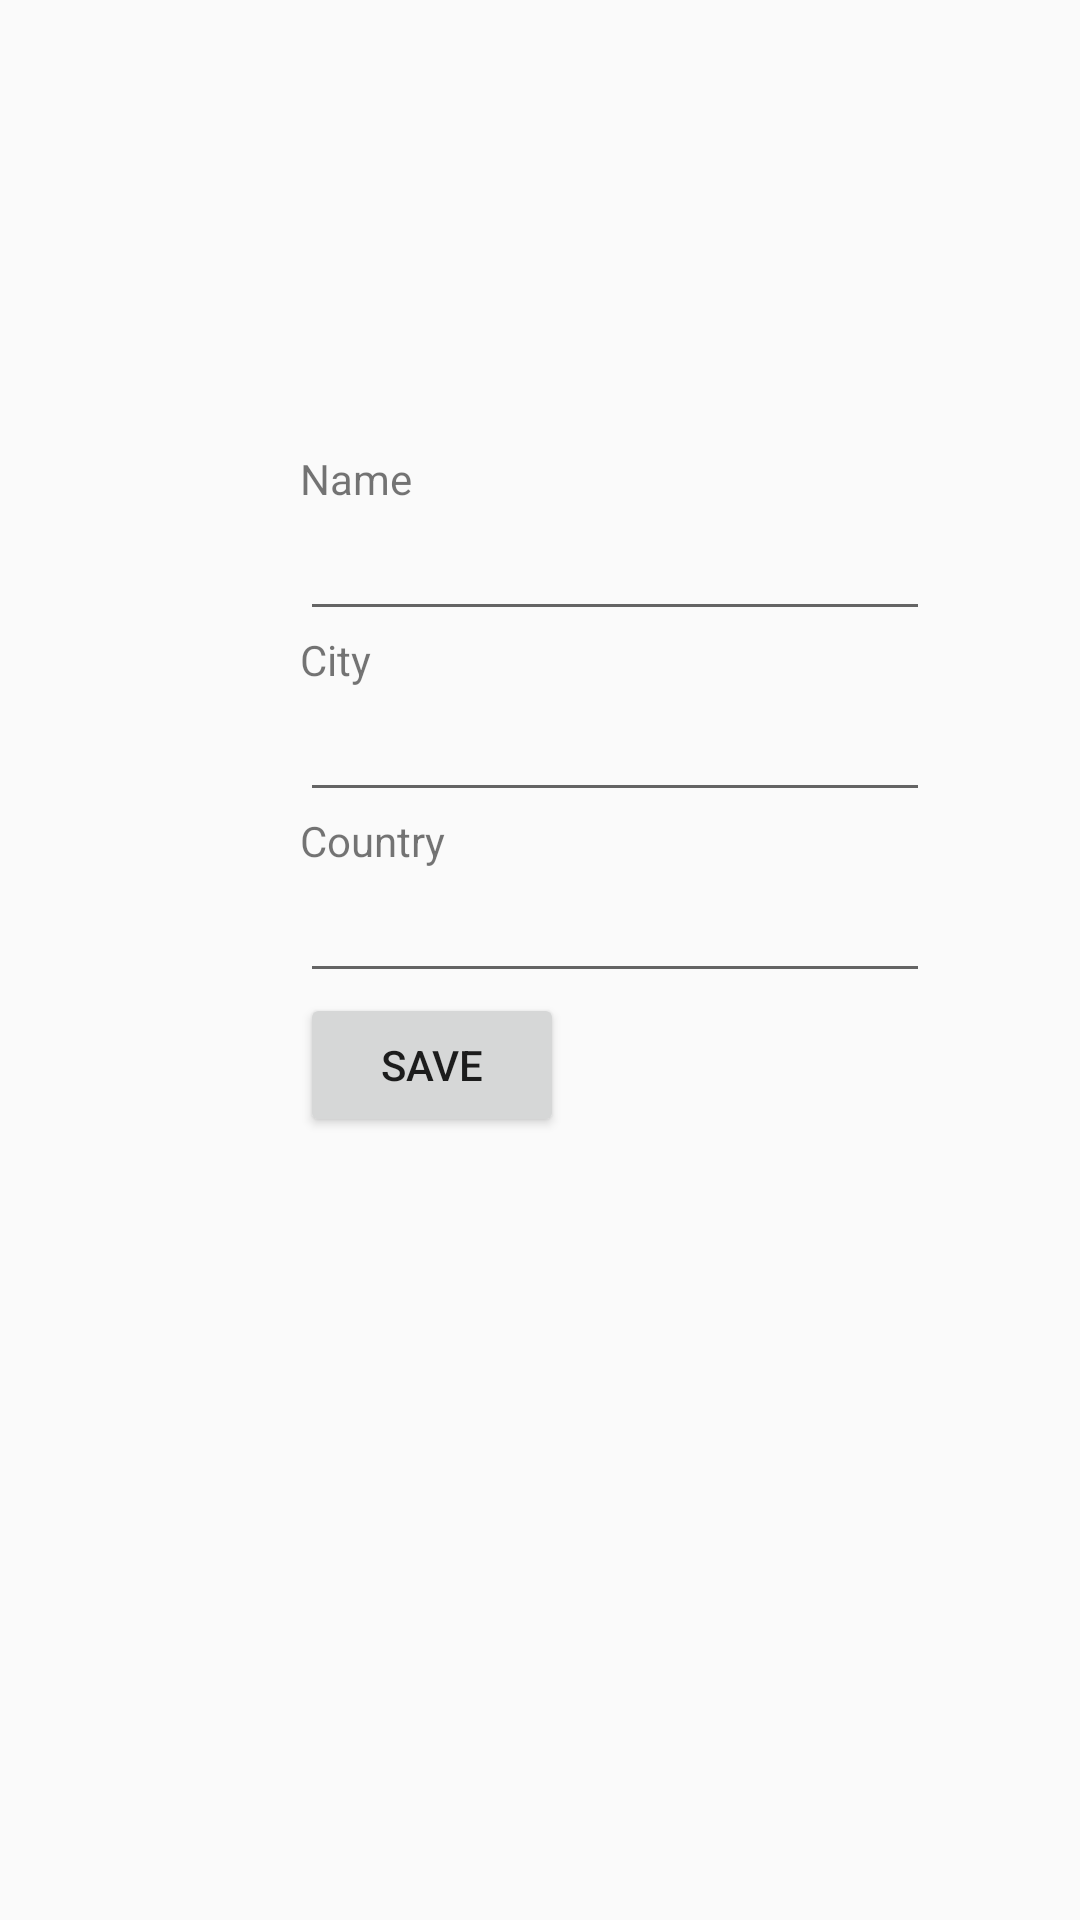

Write the Android layout XML for this screen, with the resource values it uses.
<!-- AndroidManifest.xml: application theme Theme.AppCompat.Light -->
<!-- res/layout/activity_main.xml -->
<?xml version="1.0" encoding="utf-8"?>
<LinearLayout xmlns:android="http://schemas.android.com/apk/res/android"
    android:orientation="vertical" android:layout_width="match_parent"
    android:layout_height="match_parent">
    <TextView
        android:id="@+id/fstTxt"
        android:layout_width="wrap_content"
        android:layout_height="wrap_content"
        android:layout_marginLeft="100dp"
        android:layout_marginTop="150dp"
        android:text="Name" />
    <EditText
        android:id="@+id/txtName"
        android:layout_width="wrap_content"
        android:layout_height="wrap_content"
        android:layout_marginLeft="100dp"
        android:ems="10"/>
    <TextView
        android:id="@+id/secTxt"
        android:layout_width="wrap_content"
        android:layout_height="wrap_content"
        android:text="City"
        android:layout_marginLeft="100dp" />
    <EditText
        android:id="@+id/txtLocation"
        android:layout_width="wrap_content"
        android:layout_height="wrap_content"
        android:layout_marginLeft="100dp"
        android:ems="10" />
    <TextView
        android:id="@+id/thirdTxt"
        android:layout_width="wrap_content"
        android:layout_height="wrap_content"
        android:text="Country"
        android:layout_marginLeft="100dp" />
    <EditText
        android:id="@+id/txtDesignation"
        android:layout_width="wrap_content"
        android:layout_height="wrap_content"
        android:layout_marginLeft="100dp"
        android:ems="10" />
    <Button
        android:id="@+id/btnSave"
        android:layout_width="wrap_content"
        android:layout_height="wrap_content"
        android:layout_marginLeft="100dp"
        android:text="Save" />
</LinearLayout>
<!-- resources referenced by this layout -->
<resources>

</resources>
